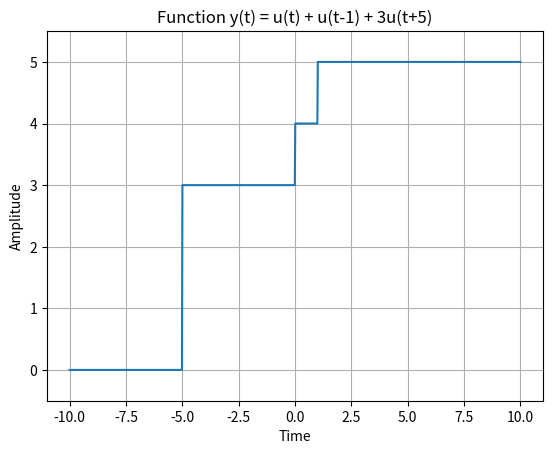

The script that saved this image:
import numpy as np
import matplotlib.pyplot as plt

def simulate_function(time):
    y = np.zeros_like(time)

    y[time >= 0] = 1
    y[time >= 1] += 1
    y[time >= -5] += 3

    return y


# Define the time range
time = np.linspace(-10, 10, 1000)

# Simulate the function
function_values = simulate_function(time)

# Plot and display the function
plt.plot(time, function_values)
plt.title('Function y(t) = u(t) + u(t-1) + 3u(t+5)')
plt.xlabel('Time')
plt.ylabel('Amplitude')
plt.ylim([-0.5, 5.5])
plt.grid(True)
plt.show()
